4-way image classification set "DeepLearning_data_2type_auto" from GitHub (poudelef/End-To-End-Pipeline-); label vocabulary: CSA, hypopnea, MSA, OSA.

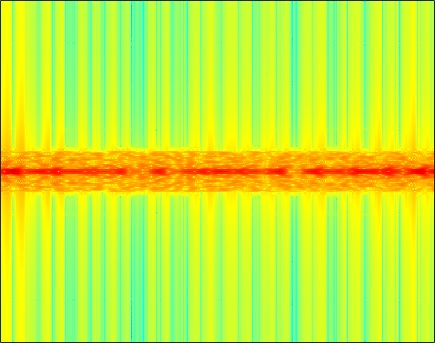
Label: OSA

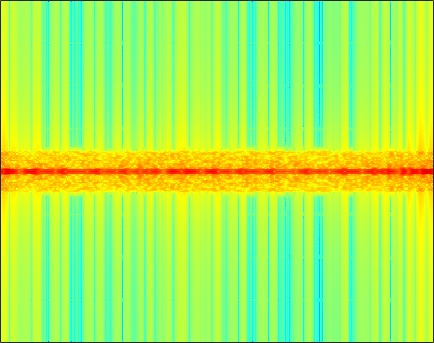
Label: OSA

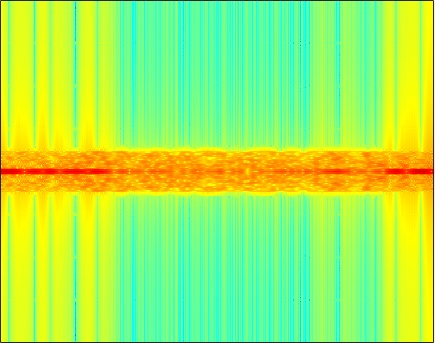
Label: CSA

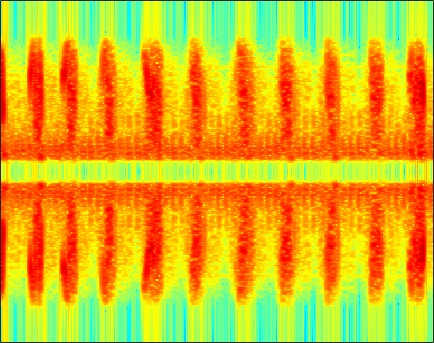
Label: hypopnea

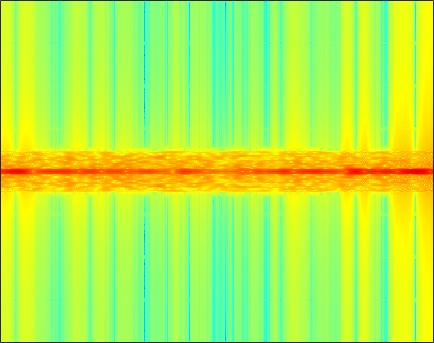
Label: MSA

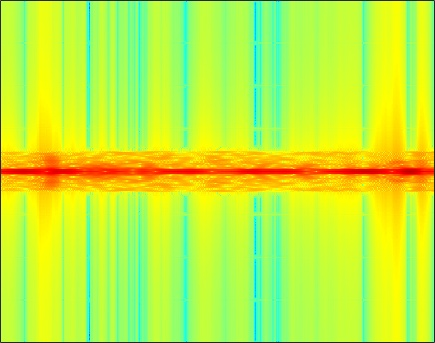
Label: CSA
